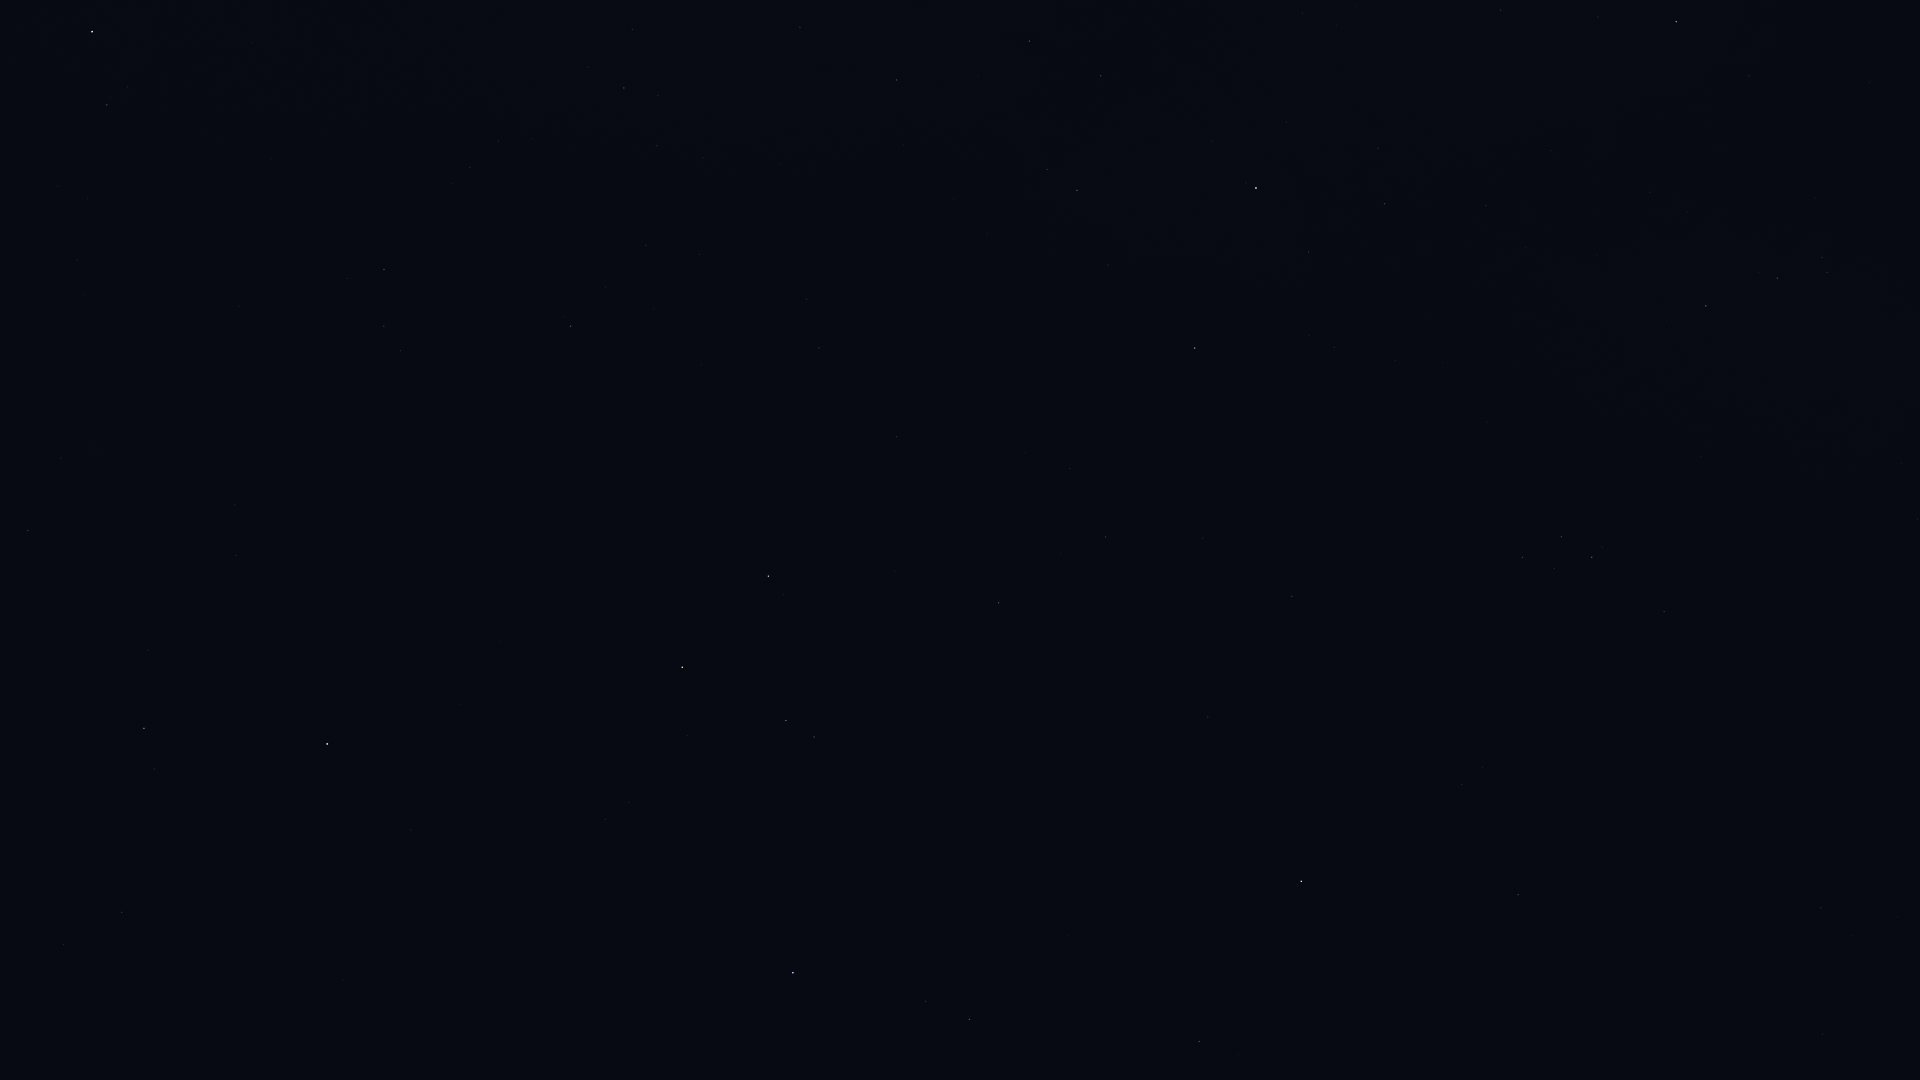

The table this chart was drawn from, first rows:
Star_ID, Name, X, Y
677, Alpheratz, 327, 744
2920, Fulu, 107, 105
3092, HIP 3092, 144, 728
3179, Schedar, 92, 32
3881, HIP 3881, 61, 458
4436, HIP 4436, 28, 530
4889, HIP 4889, 5, 717
95771, Anser, 1749, 76
95947, Albireo, 1676, 22
96078, Uruk, 1890, 253
96757, Sham, 1822, 257
96837, HIP 96837, 1827, 272
97365, HIP 97365, 1777, 278
97938, Libertas, 1918, 519
98337, HIP 98337, 1706, 306
98543, HIP 98543, 1551, 151
98920, HIP 98920, 1667, 321
99894, Chechia, 1861, 693
101421, Aldulfin, 1664, 612
101769, Rotanev, 1592, 557
101958, Sualocin, 1561, 537
102488, Aljanah, 1256, 188
103527, Musica, 1537, 712
104521, HIP 104521, 1483, 768
104780, Solaris, 1404, 679
104858, HIP 104858, 1462, 784
104987, Kitalpha, 1518, 894
105570, HIP 105570, 1458, 883
107310, HIP 107310, 1070, 469
107315, Enif, 1301, 881
107354, HIP 107354, 1106, 537
109176, HIP 109176, 999, 603
109352, HIP 109352, 900, 435
109427, Biham, 1199, 1041
109937, HIP 109937, 819, 348
110538, HIP 110538, 632, 29
110609, HIP 110609, 658, 96
111022, HIP 111022, 657, 146
111104, HIP 111104, 700, 254
111169, HIP 111169, 624, 88
112029, Homam, 970, 1019
112158, Matar, 768, 576
112748, Sadalbari, 786, 720
113881, Scheat, 682, 667
113963, Markab, 793, 973
115250, Salm, 629, 802
115623, Alkarab, 606, 819
116076, Veritate, 458, 443
